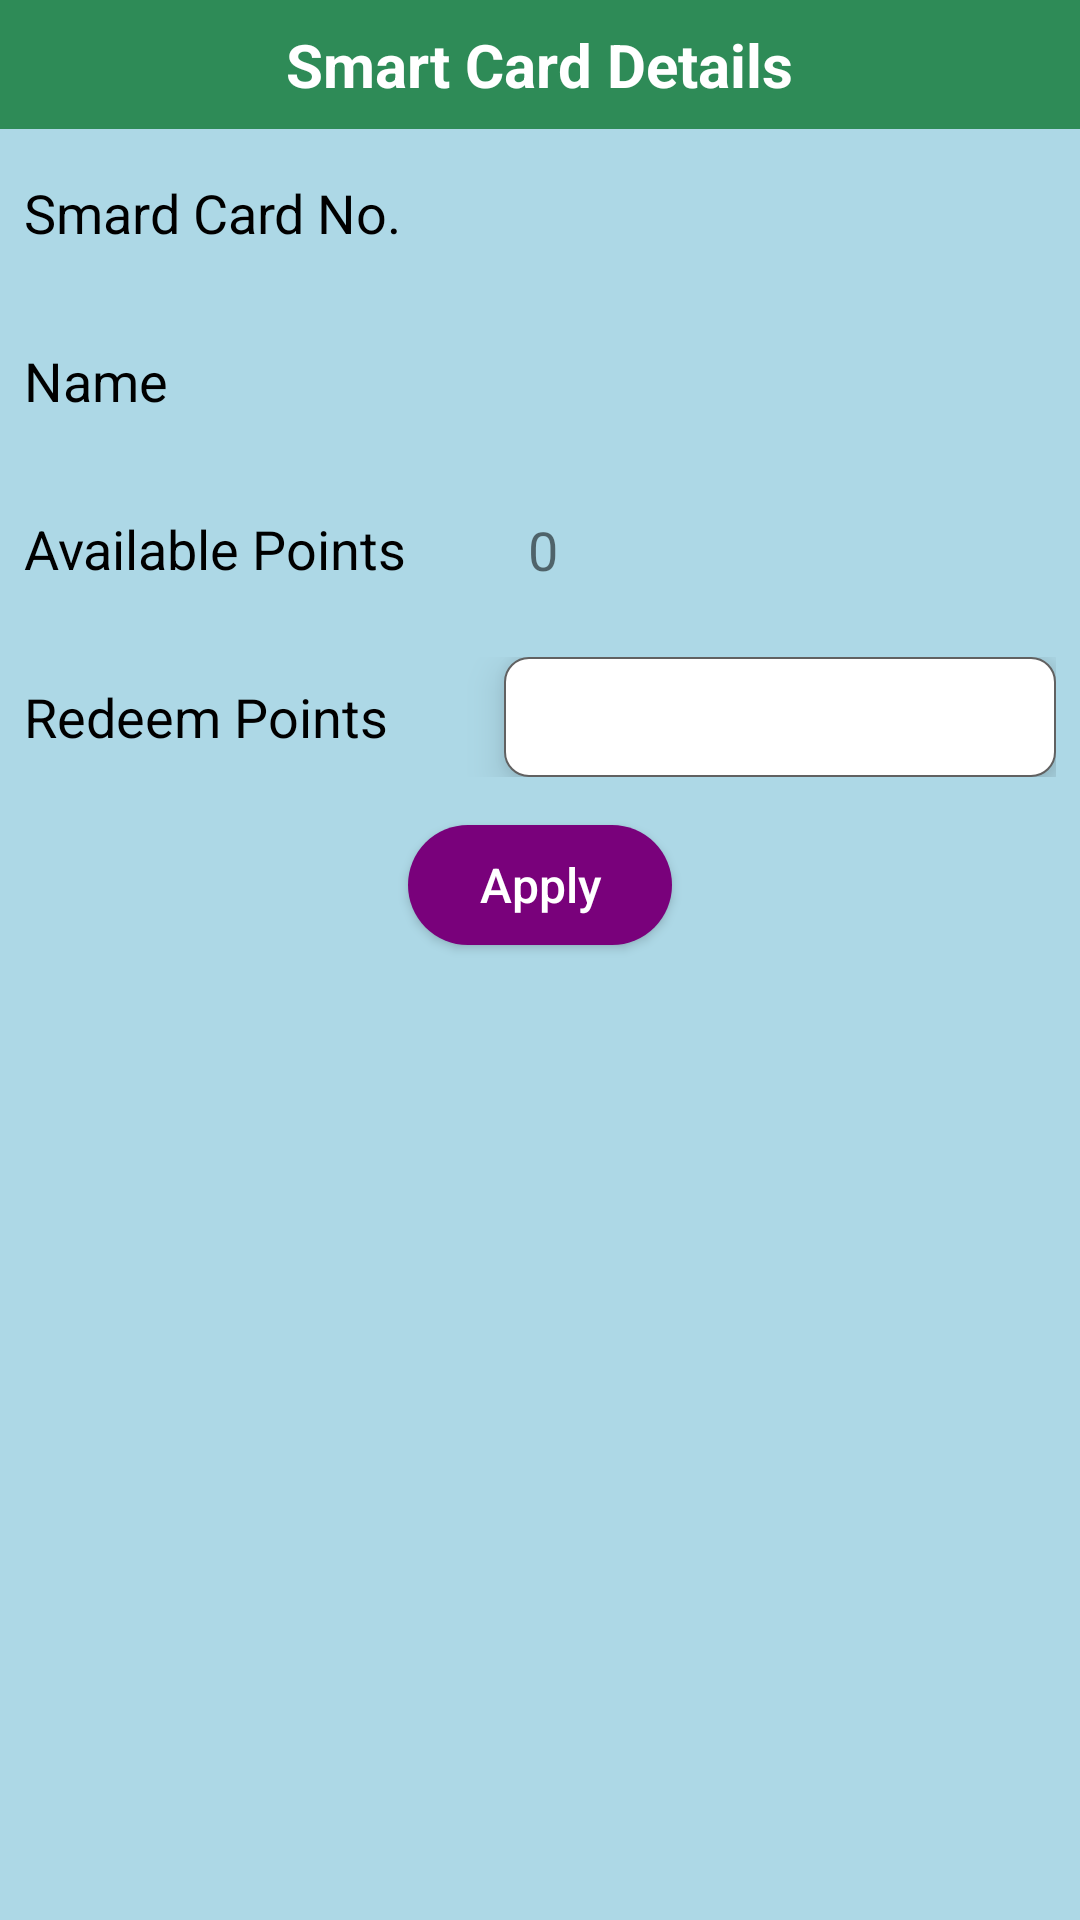

Layout XML and referenced resources for this Android screen:
<!-- AndroidManifest.xml: application theme MyMaterialTheme -->
<!-- res/layout/smart_card_popup.xml -->
<?xml version="1.0" encoding="utf-8"?>

<LinearLayout xmlns:android="http://schemas.android.com/apk/res/android"
    android:orientation="vertical"
    android:layout_width="match_parent"
    android:layout_height="match_parent"
    android:background="@color/LightBlue"
    >
    <RelativeLayout
        android:layout_width="match_parent"
        android:layout_height="wrap_content"
        android:background="@color/SeaGreen"
        >
        <ImageView
            android:id="@+id/back"
            android:layout_width="60dp"
            android:layout_height="40dp"
            android:padding="2dp"
            android:src="@drawable/arrow_back"
            />
        <android.support.v7.widget.AppCompatTextView
            android:id="@+id/billing_heading"
            android:layout_width="wrap_content"
            android:layout_height="wrap_content"
            android:elevation="8dp"
            android:gravity="center"
            android:layout_centerHorizontal="true"
            android:padding="8dp"
            android:text="Smart Card Details"
            android:textAllCaps="false"
            android:textColor="@color/white"
            android:textSize="20sp"
            android:textStyle="bold" />
    </RelativeLayout>
    <RelativeLayout
        android:layout_width="match_parent"
        android:layout_height="wrap_content"
        android:padding="8dp">

        <TextView
            android:id="@+id/smart_card_number"
            android:layout_width="140dp"
            android:layout_height="wrap_content"
            android:layout_centerVertical="true"
            android:text="Smard Card No."
            android:textColor="@color/black"
            android:textSize="18dp" />

        <android.support.v7.widget.AppCompatTextView
            android:id="@+id/popup_smart_card_number"
            android:layout_width="wrap_content"
            android:layout_height="40dp"
            android:layout_alignParentRight="true"
            android:layout_centerVertical="true"
            android:layout_marginLeft="20dp"
            android:layout_toRightOf="@+id/smart_card_number"
            android:elevation="8dp"
            android:gravity="left|center_vertical"
            android:maxLines="1"
            android:padding="8dp"
            android:text=""
            android:textSize="18sp" />
    </RelativeLayout>
    <RelativeLayout
        android:layout_width="match_parent"
        android:layout_height="wrap_content"
        android:padding="8dp">

        <TextView
            android:id="@+id/name"
            android:layout_width="140dp"
            android:layout_height="wrap_content"
            android:layout_centerVertical="true"
            android:text="Name"
            android:textColor="@color/black"
            android:textSize="18dp" />

        <android.support.v7.widget.AppCompatTextView
            android:id="@+id/popup_name"
            android:layout_width="wrap_content"
            android:layout_height="40dp"
            android:layout_alignParentRight="true"
            android:layout_centerVertical="true"
            android:layout_marginLeft="20dp"
            android:layout_toRightOf="@+id/name"
            android:elevation="8dp"
            android:gravity="left|center_vertical"
            android:maxLines="1"
            android:padding="8dp"
            android:textSize="18sp" />
    </RelativeLayout>
    <RelativeLayout
        android:layout_width="match_parent"
        android:layout_height="wrap_content"
        android:padding="8dp">

        <TextView
            android:id="@+id/avail_points"
            android:layout_width="140dp"
            android:layout_height="wrap_content"
            android:layout_centerVertical="true"
            android:text="Available Points"
            android:textColor="@color/black"
            android:textSize="18dp" />

        <android.support.v7.widget.AppCompatTextView
            android:id="@+id/popup_avail_points"
            android:layout_width="wrap_content"
            android:layout_height="40dp"
            android:layout_alignParentRight="true"
            android:layout_centerVertical="true"
            android:layout_marginLeft="20dp"
            android:layout_toRightOf="@+id/avail_points"
            android:elevation="8dp"
            android:gravity="left|center_vertical"
            android:maxLines="1"
            android:padding="8dp"
            android:textSize="18sp"
            android:text="0"/>
    </RelativeLayout>
    <RelativeLayout
        android:layout_width="match_parent"
        android:layout_height="wrap_content"
        android:padding="8dp">

        <TextView
            android:id="@+id/redeem_points"
            android:layout_width="140dp"
            android:layout_height="wrap_content"
            android:layout_centerVertical="true"
            android:text="Redeem Points"
            android:textColor="@color/black"
            android:textSize="18dp" />

        <android.support.v7.widget.AppCompatEditText
            android:id="@+id/popup_redeem_points"
            android:layout_width="wrap_content"
            android:layout_height="40dp"
            android:layout_alignParentRight="true"
            android:layout_centerVertical="true"
            android:layout_marginLeft="20dp"
            android:layout_toRightOf="@+id/redeem_points"
            android:background="@drawable/edge_round_corner"
            android:inputType="number"
            android:elevation="8dp"
            android:gravity="left|center_vertical"
            android:maxLines="1"
            android:padding="8dp"
            android:text=""
            android:textSize="18sp" />
    </RelativeLayout>
    <android.support.v7.widget.AppCompatButton
        android:id="@+id/popup_apply"
        android:layout_width="wrap_content"
        android:layout_height="40dp"
        android:layout_gravity="center_horizontal"
        android:layout_margin="8dp"
        android:background="@drawable/round_corner_purple"
        android:elevation="4dp"
        android:paddingLeft="12dp"
        android:paddingTop="4dp"
        android:paddingRight="12dp"
        android:paddingBottom="4dp"
        android:text="Apply"
        android:textAllCaps="false"
        android:textColor="@color/white"
        android:textSize="16sp"
        />
    <ProgressBar
        android:id="@+id/popup_progress_bar"
        android:layout_width="match_parent"
        android:layout_height="wrap_content"
        android:visibility="gone"
        />
    <RelativeLayout
        android:id="@+id/popup_otp_container"
        android:layout_below="@+id/formContainer"
        android:layout_width="match_parent"
        android:layout_height="wrap_content"
        android:visibility="gone"
        >
        <TextView
            android:id="@+id/txt_description"
            android:layout_width="match_parent"
            android:layout_height="wrap_content"
            android:layout_marginLeft="20dp"
            android:layout_marginRight="20dp"
            android:layout_marginBottom="20dp"
            android:gravity="center"
            android:text="@string/otp_sent_to_mobile"
            android:textColor="@color/gray_dark"
            android:textSize="18sp"
            android:visibility="visible"
            />
        <EditText
            android:id="@+id/popup_otpVerification"
            android:layout_width="200dp"
            android:layout_height="50dp"
            android:layout_centerHorizontal="true"
            android:background="@drawable/round_corner_border"
            android:layout_below="@+id/txt_description"
            android:gravity="center"
            android:inputType="number"
            android:hint="@string/enter_6_digit_s_otp"
            android:maxLength="6"
            android:maxLines="1"
            android:visibility="visible"
            />

        <android.support.v7.widget.AppCompatButton
            android:id="@+id/popup_otp_verify"
            android:elevation="4dp"
            android:layout_width="wrap_content"
            android:layout_height="wrap_content"
            android:layout_below="@+id/popup_otpVerification"
            android:layout_centerHorizontal="true"
            android:layout_margin="24dp"
            android:background="@drawable/round_corner"
            android:paddingTop="12dp"
            android:paddingLeft="24dp"
            android:paddingRight="24dp"
            android:paddingBottom="12dp"
            android:layout_gravity="center"
            android:text="Verify OTP"
            android:textAllCaps="false"
            android:textColor="@color/white"
            android:textSize="20sp" />
    </RelativeLayout>

</LinearLayout>
<!-- resources referenced by this layout -->
<resources>
  <color name="LightBlue">#ADD8E6</color>
  <color name="SeaGreen">#2E8B57</color>
  <color name="black">#000000</color>
  <color name="gray_dark">#616161</color>
  <color name="white">#FFFFFF</color>
  <!-- drawable edge_round_corner (drawable) -->
  <?xml version="1.0" encoding="utf-8"?>
  
  <shape xmlns:android="http://schemas.android.com/apk/res/android"
      android:shape="rectangle"
      >
      <solid android:color="@color/white"/>
      <corners android:radius="8dp"/>
      <stroke android:color="@color/gray_dark" android:width="0.5dp"/>
  
  </shape>
  <!-- drawable round_corner (drawable) -->
  <?xml version="1.0" encoding="utf-8"?>
  
  <shape xmlns:android="http://schemas.android.com/apk/res/android"
      android:shape="rectangle"
      >
      <solid android:color="@color/colorAccent"/>
      <corners android:radius="30dp"/>
  
  </shape>
  <!-- drawable round_corner_border (drawable) -->
  <?xml version="1.0" encoding="utf-8"?>
  
  <shape xmlns:android="http://schemas.android.com/apk/res/android"
      android:shape="rectangle"
      >
      <solid android:color="@color/white"/>
      <corners android:radius="20dp"/>
      <stroke android:color="@color/gray_dark" android:width="1dp"/>
  
  </shape>
  <!-- drawable round_corner_purple (drawable) -->
  <?xml version="1.0" encoding="utf-8"?>
  
  <shape xmlns:android="http://schemas.android.com/apk/res/android"
      android:shape="rectangle"
      >
      <solid android:color="@color/purple"/>
      <corners android:radius="20dp"/>
  
  </shape>
  <string name="enter_6_digit_s_otp">Enter 6 digit\'s OTP</string>
  <string name="otp_sent_to_mobile">Please Enter the OTP sent to your mobile number</string>
  <style name="MyMaterialTheme" parent="MyMaterialTheme.Base">
      </style>
  <color name="colorAccent">#303F9F</color>
  <color name="purple">#79017B</color>
  <style name="MyMaterialTheme.Base" parent="Theme.AppCompat.Light.DarkActionBar">
          <item name="windowNoTitle">true</item>
          <item name="windowActionBar">false</item>
          <item name="colorPrimary">@color/colorPrimary</item>
          <item name="colorPrimaryDark">@color/colorPrimaryDark</item>
          <item name="colorAccent">@color/colorAccent</item>
      </style>
  <color name="colorPrimary">#CFD8DC</color>
  <color name="colorPrimaryDark">#212121</color>
</resources>
